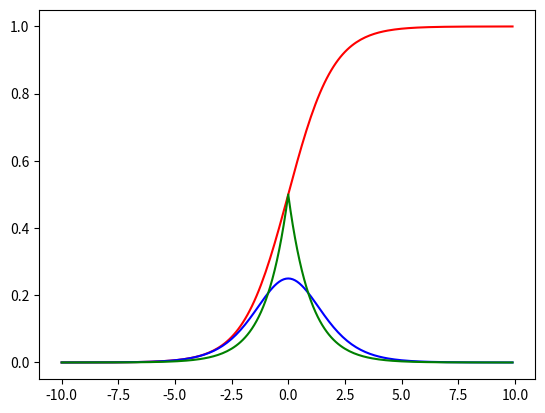

Generate this figure with matplotlib:
import matplotlib.pyplot as plt

import numpy as np
import random

import copy


def sigmoid(s):
    """
        used to be cumulative distribution of observed data -> CDF(s)
    :param s:
    :return:
    """
    return 1 / (1 + np.exp(-1*s))


def sigmoid_derivative(s):
    """
        used to be probability density distribution of observed data -> PDF(s)
    :param s:
    :return:
    """
    return sigmoid(s) * (1 - sigmoid(s))


def laplace(s):
    """
        used to be probability density distribution of observed data -> PDF(s)
    :param s:
    :return:
    """
    return 0.5 * np.exp(-1*np.absolute(s))


def lca(x, batch_size=7, epochs=20):
    """
    :param x: observed data
    :param batch_size: random training samples for SGD
    :param epochs: training times
    :return:
    """
    # learning process, stochastic gradient descent
    x_local = copy.deepcopy(x)
    alpha = 0.1
    dimension_s = x_local.shape[1]
    # initial parameters for w
    w = np.random.random((dimension_s, dimension_s))

    for i in range(epochs):
        random.shuffle(x_local)
        x_train = x_local[:batch_size, :]

        # gradient = np.zeros((dimension_s, dimension_s))
        for item in x_train:
            part1 = 1 - 2 * sigmoid(np.dot(w, item.T))
            part2 = np.dot(part1[:, None], item[None, :])
            gradient = part2 + np.linalg.inv(w.T)
            # gradient += g
            w = w - alpha * gradient

    s = np.dot(x, w)
    return s


if __name__ == '__main__':
    x = np.arange(-10, 10, 0.1)
    y = sigmoid(x)
    y_prime = sigmoid_derivative(x)
    z = laplace(x)
    plt.plot(x, y, color='red')
    plt.plot(x, y_prime, color='blue')
    plt.plot(x, z, color='green')
    plt.show()

